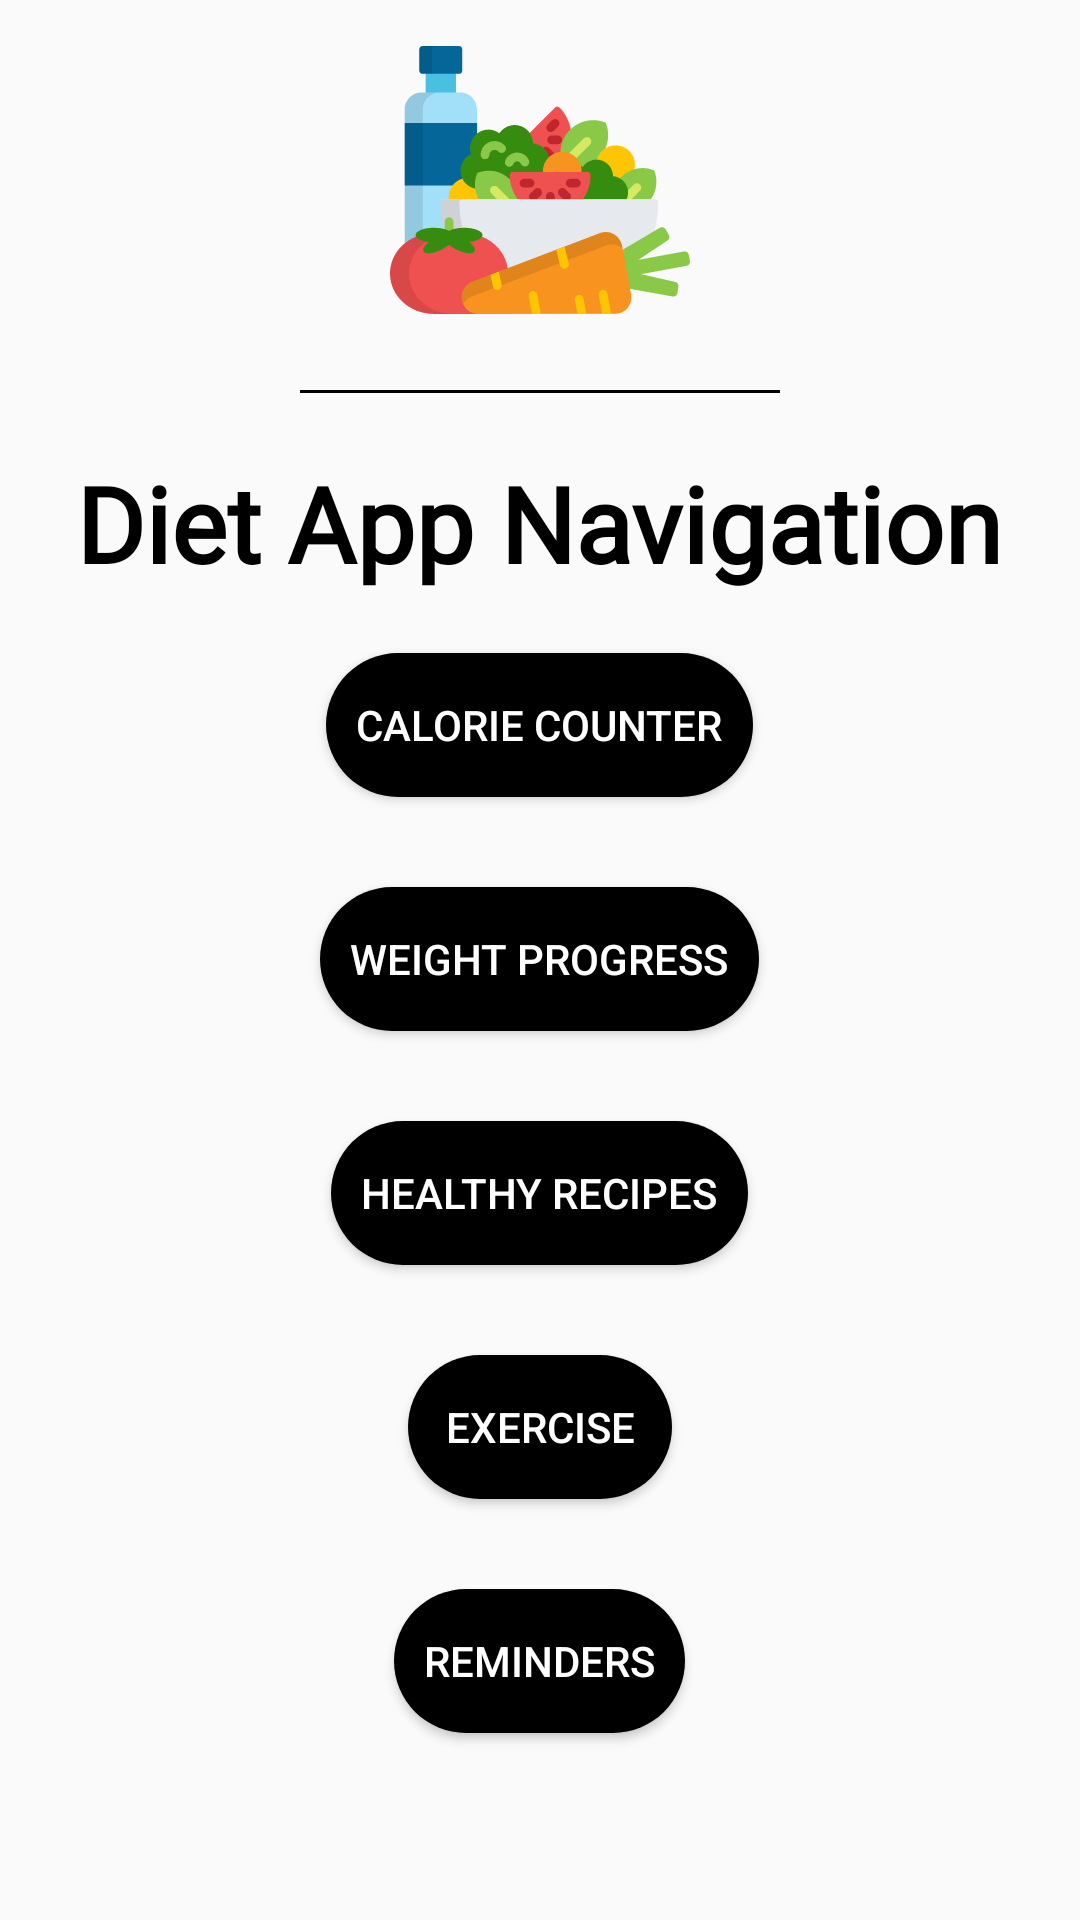

Reconstruct the res/layout file that produces this screen, plus the resources it refers to.
<!-- AndroidManifest.xml: application theme AppTheme -->
<!-- res/layout/fragment_title.xml -->
<?xml version="1.0" encoding="utf-8"?>

<layout xmlns:android="http://schemas.android.com/apk/res/android"
    xmlns:app="http://schemas.android.com/apk/res-auto">
    <data>
        <variable name="title_page"
            type="com.example.dietapp.TitleFragment"/>
    </data>
<LinearLayout android:orientation="vertical" android:layout_width="match_parent"
    android:layout_height="match_parent">
    <ImageView
        android:id="@+id/diet_image"
        android:layout_width="@dimen/title_page_image_width"
        android:layout_height="@dimen/title_page_image_height"
        android:layout_marginTop="@dimen/title_page_image_margin_top"
        android:layout_marginBottom="@dimen/title_page_image_margin_bottom"
        app:srcCompat="@drawable/diet"
        android:layout_gravity="center_horizontal"/>
    <View
        android:id="@+id/divider"
        android:layout_gravity="center_horizontal"
        android:layout_marginLeft="@dimen/divider_margin_left_right"
        android:layout_marginRight="@dimen/divider_margin_left_right"
        android:layout_marginBottom="@dimen/divider_margin_bottom"
        android:layout_width="match_parent"
        android:background="@android:color/black"
        android:layout_height="1dp"/>

    <TextView
        android:id="@+id/title_fragment_brand"
        android:layout_width="wrap_content"
        android:layout_height="wrap_content"
        android:layout_gravity="center_horizontal"
        android:layout_marginBottom="@dimen/title_page_brand_margin_bottom"
        android:fontFamily="@font/roboto"
        android:textColor="@android:color/black"
        android:text="@string/title_page_brand_text"
        android:textSize="@dimen/title_page_brand_size"
        android:textStyle="bold"/>
    <Button
        android:id="@+id/title_page_calorie_counter_button"
        style="@style/title_page_buttons"
        android:text="@string/title_page_button_calorie_counter"
        android:layout_marginBottom="@dimen/title_page_button_margin_bottom"/>
    <Button
        android:id="@+id/title_page_weight_progress_button"
        style="@style/title_page_buttons"
        android:text="@string/title_page_button_weight_progress"
        android:layout_marginBottom="@dimen/title_page_button_margin_bottom"/>
    <Button
        android:id="@+id/title_page_healthy_recipes_button"
        style="@style/title_page_buttons"
        android:text="@string/title_page_button_healthy_recipes"
        android:layout_marginBottom="@dimen/title_page_button_margin_bottom"/>
    <Button
        android:id="@+id/title_page_healthy_exercise_button"
        style="@style/title_page_buttons"
        android:text="@string/title_page_button_exercise"
        android:layout_marginBottom="@dimen/title_page_button_margin_bottom"/>
    <Button
        android:id="@+id/title_page_notification_button"
        style="@style/title_page_buttons"
        android:text="@string/title_page_button_notification"
        android:layout_marginBottom="@dimen/title_page_button_margin_bottom"/>
</LinearLayout>
</layout>
<!-- resources referenced by this layout -->
<resources>
  <dimen name="divider_margin_bottom">20dp</dimen>
  <dimen name="divider_margin_left_right">100dp</dimen>
  <dimen name="title_page_brand_margin_bottom">20dp</dimen>
  <dimen name="title_page_brand_size">35sp</dimen>
  <dimen name="title_page_button_margin_bottom">30dp</dimen>
  <dimen name="title_page_image_height">100dp</dimen>
  <dimen name="title_page_image_margin_bottom">20dp</dimen>
  <dimen name="title_page_image_margin_top">10dp</dimen>
  <dimen name="title_page_image_width">100dp</dimen>
  <!-- drawable diet: vector/xml drawable (drawable, 17894 chars, omitted) -->
  <string name="title_page_brand_text">Diet App Navigation</string>
  <string name="title_page_button_calorie_counter">Calorie Counter</string>
  <string name="title_page_button_exercise">Exercise</string>
  <string name="title_page_button_healthy_recipes">Healthy Recipes</string>
  <string name="title_page_button_notification">Reminders</string>
  <string name="title_page_button_weight_progress">Weight Progress</string>
  <style name="title_page_buttons">
          <item name="android:layout_height">wrap_content</item>
          <item name="android:layout_width">wrap_content</item>
          <item name="android:paddingLeft">@dimen/title_page_button_padding</item>
          <item name="android:paddingRight">@dimen/title_page_button_padding</item>
          <item name="android:background">@drawable/navigation_button</item>
          <item name="android:layout_gravity">center_horizontal</item>
          <item name="android:textColor">@android:color/white</item>
      </style>
  <style name="AppTheme" parent="Theme.AppCompat.Light.DarkActionBar">
          
          <item name="colorPrimary">@color/colorPrimary</item>
          <item name="colorPrimaryDark">@color/colorPrimaryDark</item>
          <item name="colorAccent">@color/colorAccent</item>
      </style>
  <dimen name="title_page_button_padding">10dp</dimen>
  <!-- drawable navigation_button (drawable) -->
  <?xml version="1.0" encoding="utf-8"?>
  
  <shape xmlns:android="http://schemas.android.com/apk/res/android" android:shape="rectangle">
      <corners android:radius="@dimen/button_corners"/>
      <solid android:color="@android:color/black"/>
  </shape>
  <color name="colorPrimary">#008577</color>
  <color name="colorPrimaryDark">#00574B</color>
  <color name="colorAccent">#D81B60</color>
  <dimen name="button_corners">25dp</dimen>
</resources>
